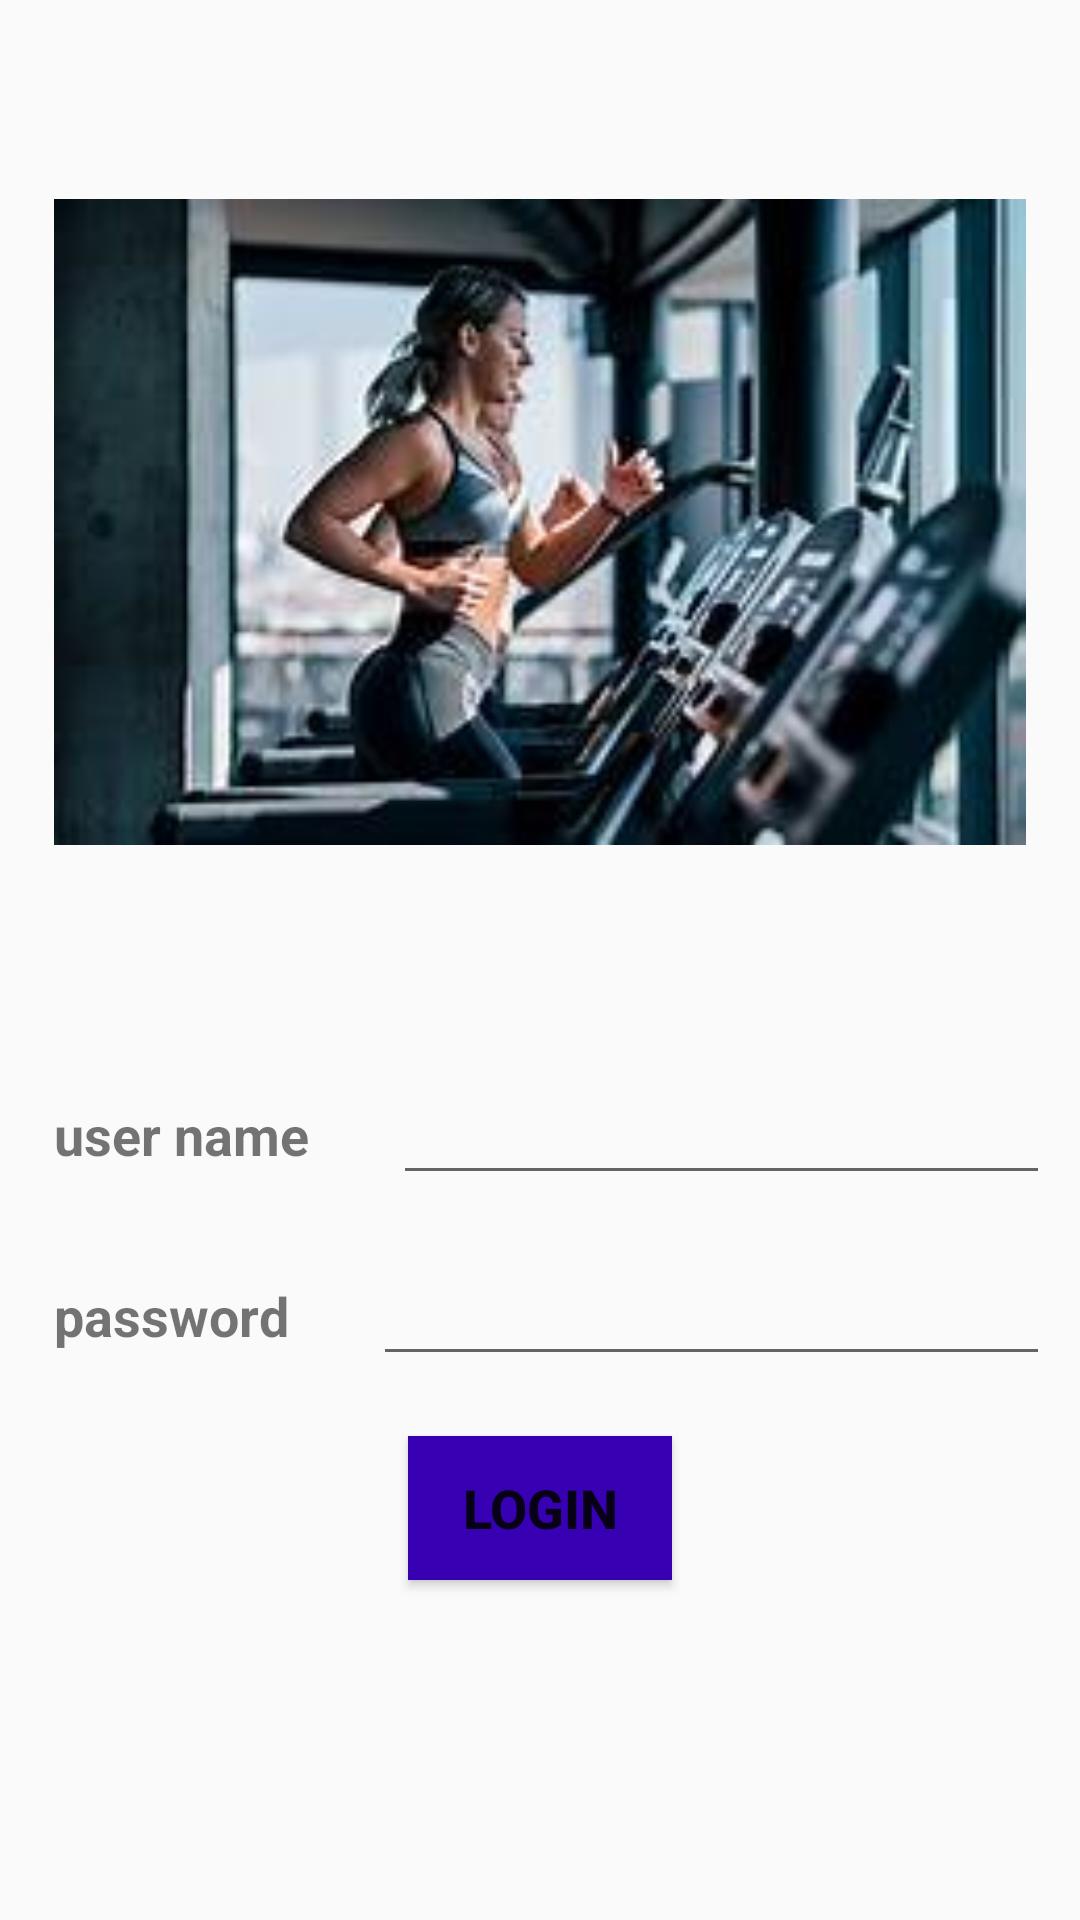

Layout XML and referenced resources for this Android screen:
<!-- AndroidManifest.xml: application theme AppTheme -->
<!-- res/layout/activity_main.xml -->
<?xml version="1.0" encoding="utf-8"?>
<LinearLayout xmlns:android="http://schemas.android.com/apk/res/android"
    xmlns:tools="http://schemas.android.com/tools"
    android:layout_width="match_parent"
    android:layout_height="match_parent"
    android:orientation="vertical"
    tools:context=".ui.MainActivity">


    <androidx.appcompat.widget.AppCompatImageView
        style="@style/sss"
        android:layout_width="match_parent"
        android:layout_height="328dp"
        android:src="@drawable/th" />

    <LinearLayout
       android:orientation="horizontal"
       android:layout_width="match_parent"
       android:layout_height="wrap_content" >
     <TextView
         style="@style/sss"
           android:layout_width="wrap_content"
           android:layout_height="wrap_content"
           android:text="@string/username"/>
       <EditText
           style="@style/sss"
           android:id="@+id/edt_username"
           android:layout_width="0dp"
           android:layout_weight="1"
           android:layout_height="wrap_content"/>
   </LinearLayout>
    <LinearLayout
        android:orientation="horizontal"
        android:layout_width="match_parent"
        android:layout_height="wrap_content" >
        <TextView
            style="@style/sss"
            android:layout_width="wrap_content"
            android:layout_height="wrap_content"
            android:text="@string/password"/>
        <EditText
            style="@style/sss"
            android:id="@+id/edt_password"
            android:layout_width="0dp"
            android:layout_weight="1"
            android:inputType="textPassword"
            android:layout_height="wrap_content"/>

    </LinearLayout>

    <Button
        android:id="@+id/btn_button"
        style="@style/sss"
        android:layout_width="wrap_content"
        android:layout_height="wrap_content"
        android:background="@color/colorPrimaryDark"
        android:layout_gravity="center"
        android:text="@string/login" />
</LinearLayout>
<!-- resources referenced by this layout -->
<resources>
  <!-- drawable th: jpg bitmap (drawable, 9433 bytes) -->
  <string name="login">login</string>
  <string name="password">password</string>
  <string name="username">user name </string>
  <style name="sss">
  
          <item name="android:layout_margin">10dp</item>
          <item name="android:padding">8dp</item>
          <item name="android:textSize">18sp</item>
          <item name="android:textStyle">bold</item>
  
      </style>
  <style name="AppTheme" parent="Theme.AppCompat.Light.DarkActionBar">
          
          <item name="colorPrimary">@color/colorPrimary</item>
          <item name="colorPrimaryDark">@color/colorPrimaryDark</item>
          <item name="colorAccent">@color/colorAccent</item>
      </style>
  <!-- not gathered from this repository: default colours our renderer supplied (Android Studio template values) -->
  <color name="colorPrimary">#FF6200EE</color>
  <color name="colorPrimaryDark">#FF3700B3</color>
  <color name="colorAccent">#FF03DAC5</color>
</resources>
